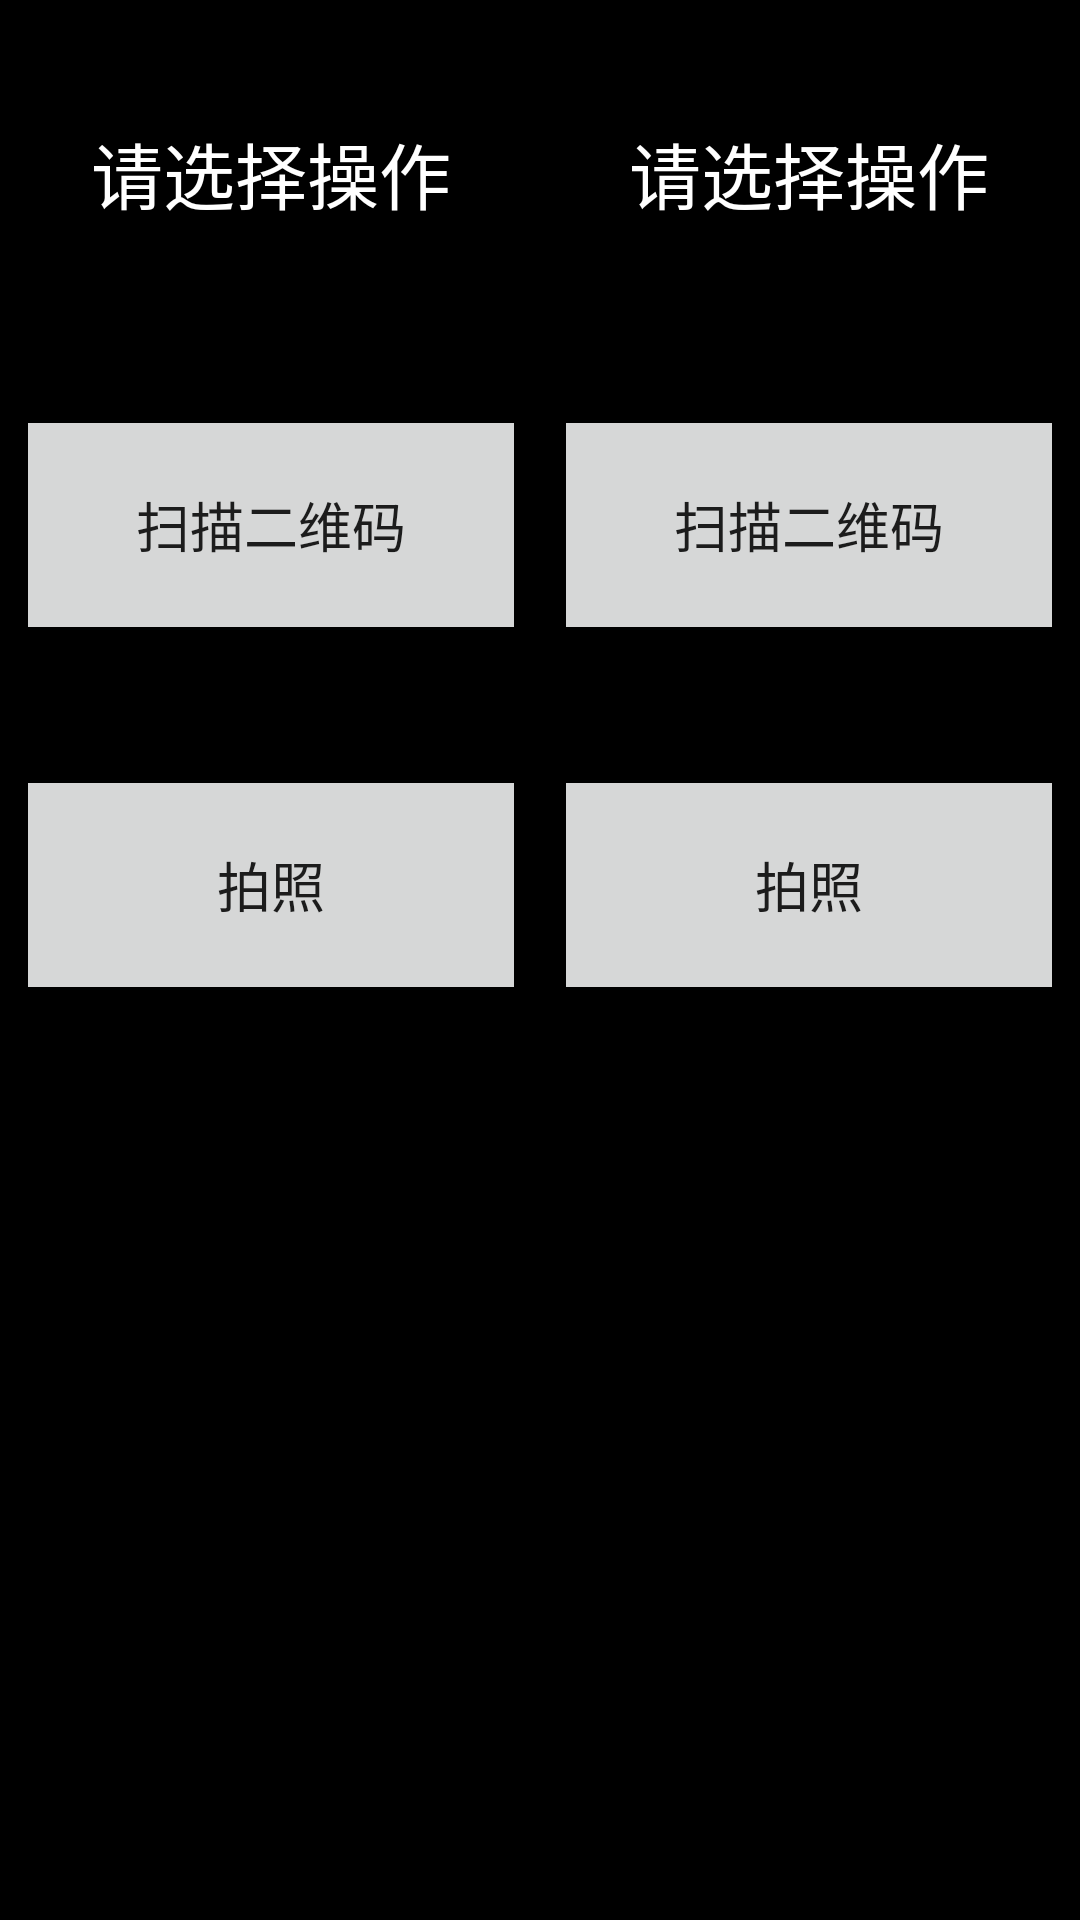

Layout XML and referenced resources for this Android screen:
<!-- AndroidManifest.xml: application theme Theme.MercuryAndroidSDK -->
<!-- res/layout/activity_function_selection.xml -->
<?xml version="1.0" encoding="utf-8"?>
<androidx.constraintlayout.widget.ConstraintLayout xmlns:android="http://schemas.android.com/apk/res/android"
    xmlns:app="http://schemas.android.com/apk/res-auto"
    android:layout_width="match_parent"
    android:layout_height="match_parent"
    android:background="@color/black">

    
    <androidx.constraintlayout.widget.ConstraintLayout
        android:id="@+id/leftScreen"
        android:layout_width="0dp"
        android:layout_height="0dp"
        android:layout_margin="8dp"
        app:layout_constraintTop_toTopOf="parent"
        app:layout_constraintBottom_toBottomOf="parent"
        app:layout_constraintStart_toStartOf="parent"
        app:layout_constraintEnd_toStartOf="@id/rightScreen"
        app:layout_constraintWidth_percent="0.45">

        <TextView
            android:id="@+id/titleText"
            android:layout_width="wrap_content"
            android:layout_height="wrap_content"
            android:text="@string/please_select"
            android:textColor="@color/white"
            android:textSize="24sp"
            android:layout_marginTop="32dp"
            app:layout_constraintTop_toTopOf="parent"
            app:layout_constraintStart_toStartOf="parent"
            app:layout_constraintEnd_toEndOf="parent" />

        <LinearLayout
            android:id="@+id/buttonContainerLeft"
            android:layout_width="match_parent"
            android:layout_height="wrap_content"
            android:orientation="vertical"
            android:layout_marginTop="60dp"
            app:layout_constraintTop_toBottomOf="@id/titleText"
            app:layout_constraintStart_toStartOf="parent"
            app:layout_constraintEnd_toEndOf="parent">

            <Button
                android:id="@+id/scanButton"
                android:layout_width="200dp"
                android:layout_height="80dp"
                android:text="@string/scan_qr_code"
                android:textSize="18sp"
                android:focusable="true"
                android:layout_gravity="center_horizontal" />

            <Button
                android:id="@+id/photoButton"
                android:layout_width="200dp"
                android:layout_height="80dp"
                android:text="@string/take_photo"
                android:textSize="18sp"
                android:focusable="true"
                android:layout_marginTop="40dp"
                android:layout_gravity="center_horizontal" />
        </LinearLayout>

    </androidx.constraintlayout.widget.ConstraintLayout>

    
    <androidx.constraintlayout.widget.ConstraintLayout
        android:id="@+id/rightScreen"
        android:layout_width="0dp"
        android:layout_height="0dp"
        android:layout_margin="8dp"
        app:layout_constraintTop_toTopOf="parent"
        app:layout_constraintBottom_toBottomOf="parent"
        app:layout_constraintStart_toEndOf="@id/leftScreen"
        app:layout_constraintEnd_toEndOf="parent"
        app:layout_constraintWidth_percent="0.45">

        <TextView
            android:id="@+id/titleTextRight"
            android:layout_width="wrap_content"
            android:layout_height="wrap_content"
            android:text="@string/please_select"
            android:textColor="@color/white"
            android:textSize="24sp"
            android:layout_marginTop="32dp"
            app:layout_constraintTop_toTopOf="parent"
            app:layout_constraintStart_toStartOf="parent"
            app:layout_constraintEnd_toEndOf="parent" />

        <LinearLayout
            android:id="@+id/buttonContainerRight"
            android:layout_width="match_parent"
            android:layout_height="wrap_content"
            android:orientation="vertical"
            android:layout_marginTop="60dp"
            app:layout_constraintTop_toBottomOf="@id/titleTextRight"
            app:layout_constraintStart_toStartOf="parent"
            app:layout_constraintEnd_toEndOf="parent">

            <Button
                android:id="@+id/scanButtonRight"
                android:layout_width="200dp"
                android:layout_height="80dp"
                android:text="@string/scan_qr_code"
                android:textSize="18sp"
                android:focusable="false"
                android:clickable="false"
                android:layout_gravity="center_horizontal" />

            <Button
                android:id="@+id/photoButtonRight"
                android:layout_width="200dp"
                android:layout_height="80dp"
                android:text="@string/take_photo"
                android:textSize="18sp"
                android:focusable="false"
                android:clickable="false"
                android:layout_marginTop="40dp"
                android:layout_gravity="center_horizontal" />
        </LinearLayout>

    </androidx.constraintlayout.widget.ConstraintLayout>

    
    <FrameLayout
        android:id="@+id/loadingOverlay"
        android:layout_width="match_parent"
        android:layout_height="match_parent"
        android:background="#99000000"
        android:visibility="gone">
        
        <LinearLayout
            android:layout_width="wrap_content"
            android:layout_height="wrap_content"
            android:orientation="vertical"
            android:gravity="center"
            android:padding="20dp"
            android:background="#333333"
            android:layout_gravity="center">
            
            <ProgressBar
                android:id="@+id/progressBar"
                android:layout_width="60dp"
                android:layout_height="60dp"
                android:indeterminate="true" />
                
            <TextView
                android:id="@+id/loadingText"
                android:layout_width="wrap_content"
                android:layout_height="wrap_content"
                android:text="正在处理..."
                android:textColor="@color/white"
                android:textSize="18sp"
                android:layout_marginTop="16dp" />
        </LinearLayout>
    </FrameLayout>

    
    <com.rayneo.arsdk.android.demo.ui.wedget.TitleView
        android:id="@+id/functionTitleView"
        android:layout_width="match_parent"
        android:layout_height="wrap_content"
        android:visibility="gone"
        android:background="@color/black"
        app:layout_constraintBottom_toBottomOf="parent"
        app:layout_constraintStart_toStartOf="parent" />

</androidx.constraintlayout.widget.ConstraintLayout>
<!-- resources referenced by this layout -->
<resources>
  <string name="please_select">请选择操作</string>
  <string name="scan_qr_code">扫描二维码</string>
  <string name="take_photo">拍照</string>
  <style name="Theme.MercuryAndroidSDK" parent="Theme.MaterialComponents.DayNight.NoActionBar">
          
          <item name="colorPrimary">@color/black</item>
          <item name="colorPrimaryVariant">@color/purple_700</item>
          <item name="colorOnPrimary">@color/white</item>
          
          <item name="android:windowBackground">@color/black</item>
          
          <item name="colorSecondary">@color/teal_200</item>
          <item name="colorSecondaryVariant">@color/teal_700</item>
          <item name="colorOnSecondary">@color/black</item>
          
          <item name="android:statusBarColor" tools:targetApi="l">?attr/colorPrimaryVariant</item>
          
          <item name="android:windowFullscreen">true</item>
          <item name="android:windowNoTitle">true</item>
      </style>
  <!-- not gathered from this repository: default colours our renderer supplied (Android Studio template values) -->
  <color name="purple_700">#FF3700B3</color>
  <color name="teal_200">#FF03DAC5</color>
  <color name="teal_700">#FF018786</color>
  <color name="black">#FF000000</color>
  <color name="white">#FFFFFFFF</color>
</resources>
